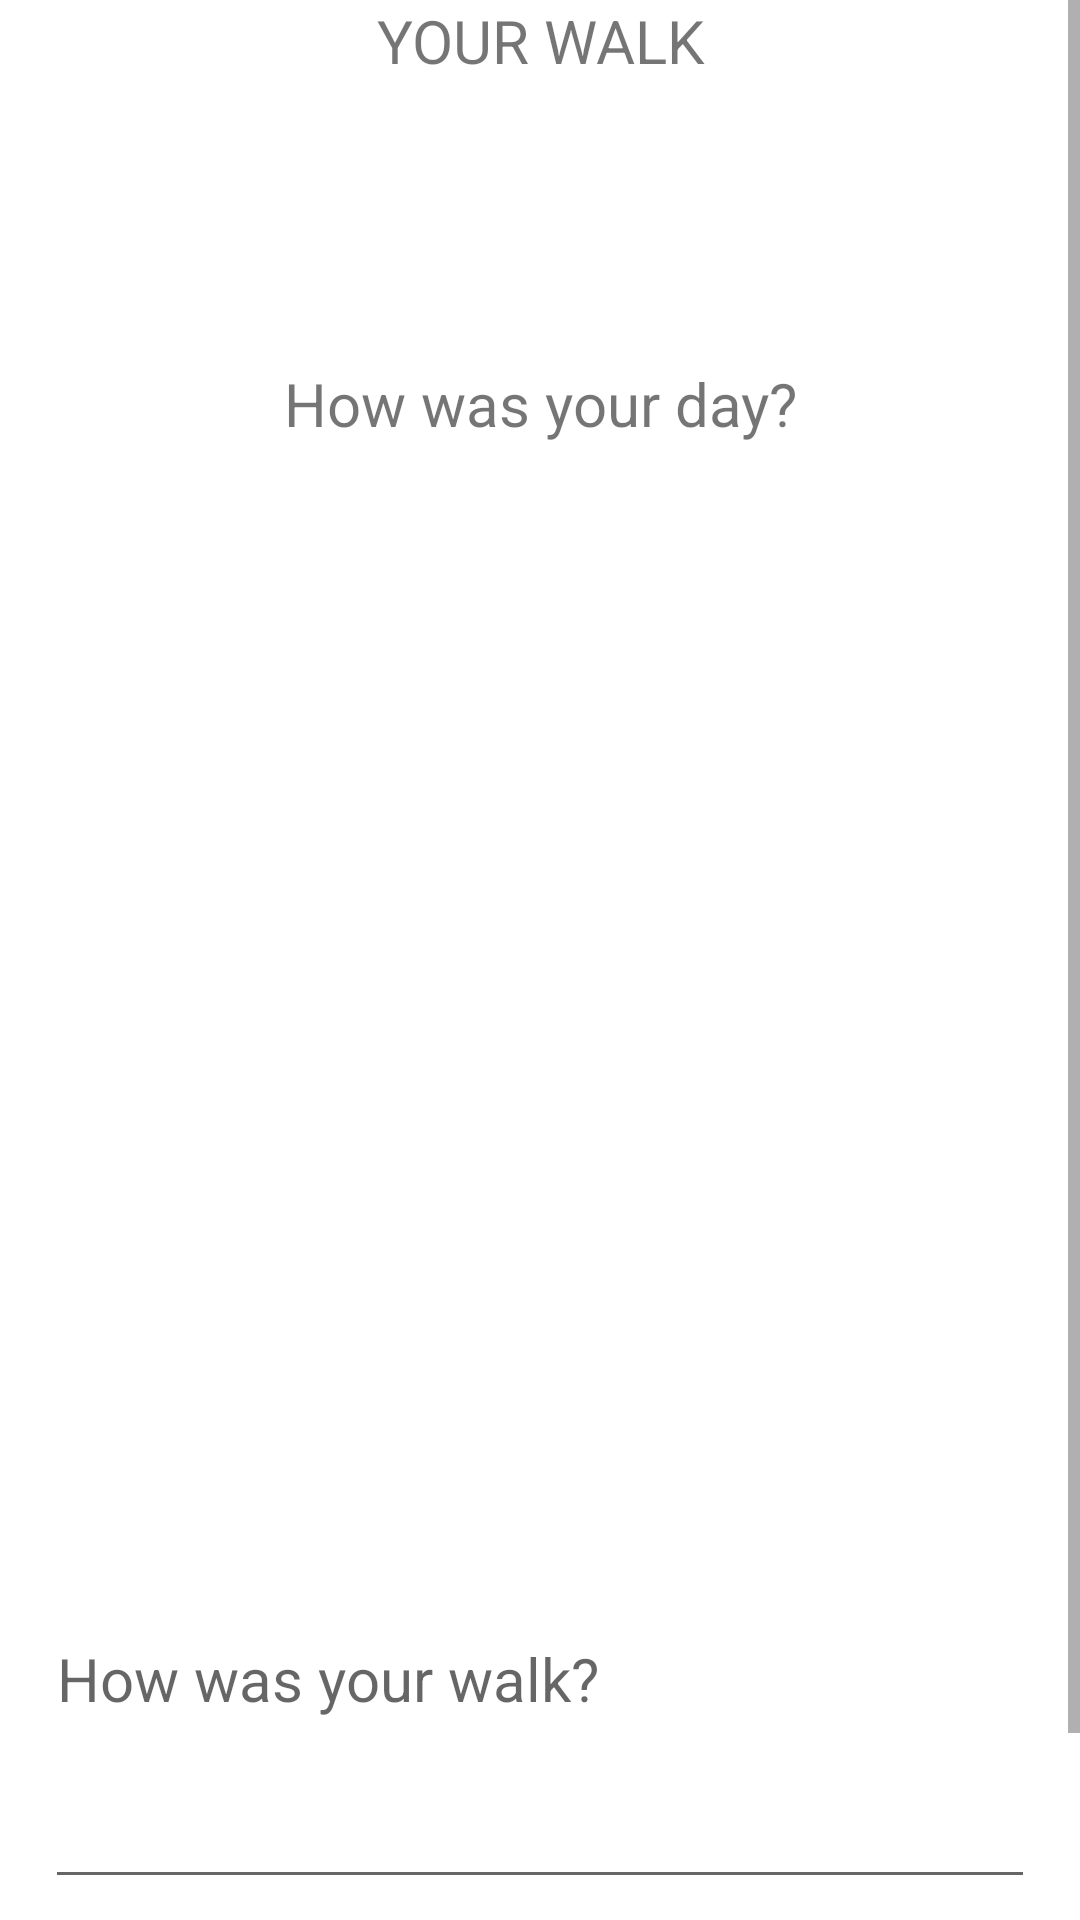

The Android layout XML behind this screen, and the referenced resources:
<!-- AndroidManifest.xml: application theme Theme.AvocadoX -->
<!-- res/layout/fragment_my_walk.xml -->
<?xml version="1.0" encoding="utf-8"?>
<layout xmlns:android="http://schemas.android.com/apk/res/android"
    xmlns:app="http://schemas.android.com/apk/res-auto"
    xmlns:tools="http://schemas.android.com/tools">

    <data>

    </data>

    <ScrollView
        android:layout_width="match_parent"
        android:layout_height="match_parent"
        android:fillViewport="true">

        <androidx.constraintlayout.widget.ConstraintLayout
            android:layout_width="match_parent"
            android:layout_height="match_parent"
            android:orientation="vertical"
            tools:context=".ui.my_walk.YourWalkActivity">

            <TextView
                android:id="@+id/my_walk_header"
                android:layout_width="match_parent"
                android:layout_height="70dp"
                android:text="YOUR WALK"
                android:textAlignment="center"
                android:textSize="20sp"
                app:layout_constraintEnd_toEndOf="parent"
                app:layout_constraintStart_toStartOf="parent"
                app:layout_constraintTop_toTopOf="parent" />

            <TextView
                android:id="@+id/my_walk_distance"
                android:layout_width="match_parent"
                android:layout_height="wrap_content"
                android:layout_marginTop="8dp"
                android:textAlignment="center"
                android:textSize="20dp"
                app:layout_constraintEnd_toEndOf="parent"
                app:layout_constraintHorizontal_bias="1.0"
                app:layout_constraintStart_toStartOf="parent"
                app:layout_constraintTop_toBottomOf="@+id/my_walk_header" />

            <TextView
                android:id="@+id/my_walk_message"
                android:layout_width="match_parent"
                android:layout_height="wrap_content"
                android:layout_marginTop="16dp"
                android:text="How was your day?"
                android:textAlignment="center"
                android:textSize="20dp"
                app:layout_constraintStart_toStartOf="parent"
                app:layout_constraintTop_toBottomOf="@+id/my_walk_distance" />

            <ImageView
                android:id="@+id/emotion_happy"
                android:layout_width="65dp"
                android:layout_height="65dp"
                android:layout_marginStart="56dp"
                android:layout_marginTop="20dp"
                app:layout_constraintHorizontal_bias="0.0"
                app:layout_constraintStart_toStartOf="parent"
                app:layout_constraintTop_toBottomOf="@+id/my_walk_message" />

            <ImageView
                android:id="@+id/emotion_meh"
                android:layout_width="65dp"
                android:layout_height="65dp"
                android:layout_marginStart="52dp"
                app:layout_constraintStart_toEndOf="@+id/emotion_happy"
                app:layout_constraintTop_toTopOf="@+id/emotion_happy" />

            <ImageView
                android:id="@+id/emotion_sad"
                android:layout_width="65dp"
                android:layout_height="65dp"
                android:layout_marginStart="48dp"
                app:layout_constraintEnd_toEndOf="parent"
                app:layout_constraintHorizontal_bias="0.0"
                app:layout_constraintStart_toEndOf="@+id/emotion_meh"
                app:layout_constraintTop_toTopOf="@+id/emotion_meh" />

            <ImageView
                android:id="@+id/walk_img"
                android:layout_width="wrap_content"
                android:layout_height="200dp"
                android:layout_marginTop="10dp"
                app:layout_constraintEnd_toEndOf="parent"
                app:layout_constraintStart_toStartOf="parent"
                app:layout_constraintTop_toBottomOf="@+id/emotion_meh" />

            <EditText
                android:id="@+id/my_walk_comment_input"
                android:layout_width="330dp"
                android:layout_height="150dp"
                android:layout_marginBottom="10dp"
                android:hint="How was your walk?"
                android:textSize="20dp"
                app:layout_constraintBottom_toBottomOf="parent"
                app:layout_constraintEnd_toEndOf="parent"
                app:layout_constraintStart_toStartOf="parent"
                app:layout_constraintTop_toBottomOf="@+id/walk_img"
                app:layout_constraintVertical_bias="0.378" />

            <Button
                android:id="@+id/my_walk_save_button"
                android:layout_width="wrap_content"
                android:layout_height="wrap_content"
                android:layout_marginStart="64dp"
                android:layout_marginTop="28dp"
                android:backgroundTint="#FFE7D6"
                android:text="SAVE"
                android:textSize="20dp"
                app:layout_constraintStart_toStartOf="parent"
                app:layout_constraintTop_toBottomOf="@+id/my_walk_comment_input" />

            <Button
                android:id="@+id/my_walk_add_img_button"
                android:layout_width="wrap_content"
                android:layout_height="wrap_content"
                android:layout_marginStart="40dp"
                android:backgroundTint="#FFE7D6"
                android:text="ADD IMAGE"
                android:textSize="20dp"
                app:layout_constraintBottom_toBottomOf="@+id/my_walk_save_button"
                app:layout_constraintStart_toEndOf="@+id/my_walk_save_button" />

        </androidx.constraintlayout.widget.ConstraintLayout>
    </ScrollView>
</layout>
<!-- resources referenced by this layout -->
<resources>
  <style name="Theme.AvocadoX" parent="Theme.MaterialComponents.DayNight.DarkActionBar">
          
          <item name="colorPrimary">#FFE7D6</item>
          <item name="colorPrimaryVariant">@color/purple_700</item>
          <item name="colorOnPrimary">@color/black</item>
          
          <item name="colorSecondary">@color/teal_200</item>
          <item name="colorSecondaryVariant">@color/teal_700</item>
          <item name="colorOnSecondary">@color/black</item>
          
          <item name="android:statusBarColor" tools:targetApi="l">?attr/colorOnPrimary</item>
          
      </style>
  <!-- not gathered from this repository: default colours our renderer supplied (Android Studio template values) -->
  <color name="purple_700">#FF3700B3</color>
  <color name="teal_200">#FF03DAC5</color>
  <color name="teal_700">#FF018786</color>
  <color name="black">#FF000000</color>
</resources>
